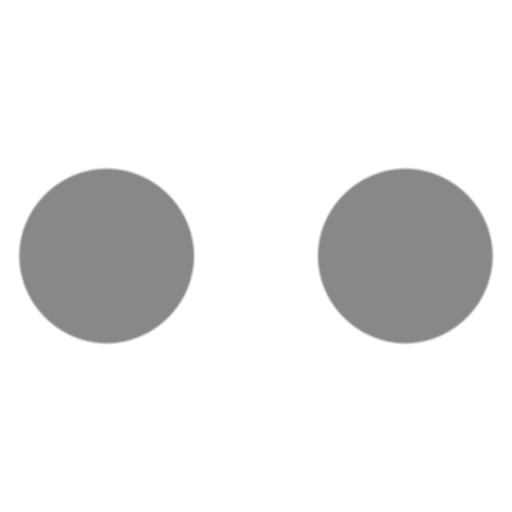
t = 0.00 s
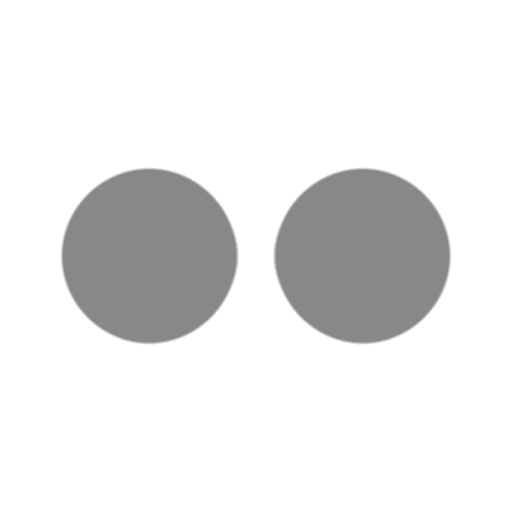
t = 0.38 s
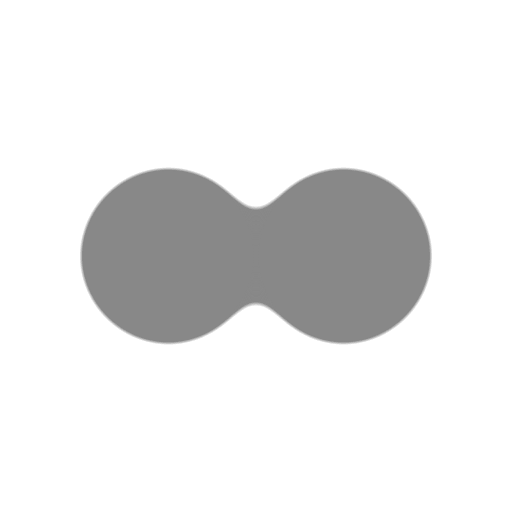
t = 0.75 s
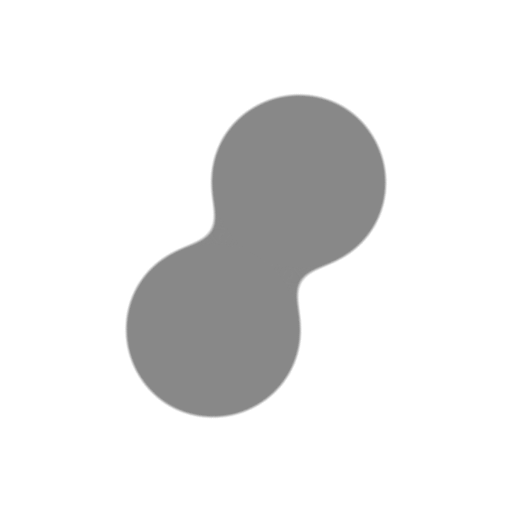
t = 1.00 s
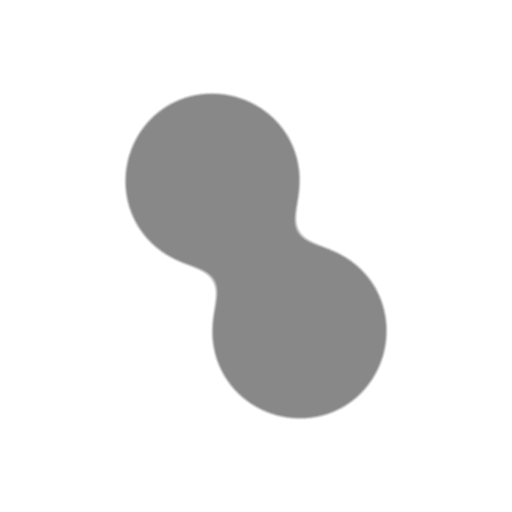
t = 1.25 s
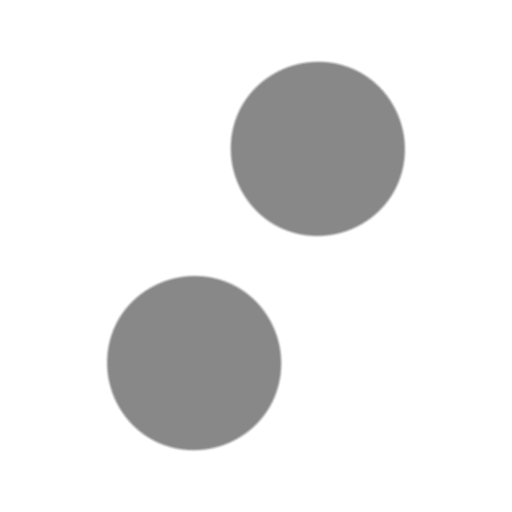
t = 1.75 s

The animated SVG that drew these frames (rendered in a browser with its animation timeline set to each time). Animation: 3 SMIL elements (animate=2,animateTransform=1); one cycle of 2.00 s, repeats indefinitely.

<svg xmlns="http://www.w3.org/2000/svg" width="32" height="32" viewBox="0 0 24 24"><defs><filter id="svgSpinnersGooeyBalls20"><feGaussianBlur in="SourceGraphic" result="y" stdDeviation="1"/><feColorMatrix in="y" result="z" values="1 0 0 0 0 0 1 0 0 0 0 0 1 0 0 0 0 0 18 -7"/><feBlend in="SourceGraphic" in2="z"/></filter></defs><g filter="url(#svgSpinnersGooeyBalls20)"><circle cx="5" cy="12" r="4" fill="#888888"><animate attributeName="cx" calcMode="spline" dur="2s" keySplines=".36,.62,.43,.99;.79,0,.58,.57" repeatCount="indefinite" values="5;8;5"/></circle><circle cx="19" cy="12" r="4" fill="#888888"><animate attributeName="cx" calcMode="spline" dur="2s" keySplines=".36,.62,.43,.99;.79,0,.58,.57" repeatCount="indefinite" values="19;16;19"/></circle><animateTransform attributeName="transform" dur="0.75s" repeatCount="indefinite" type="rotate" values="0 12 12;360 12 12"/></g></svg>